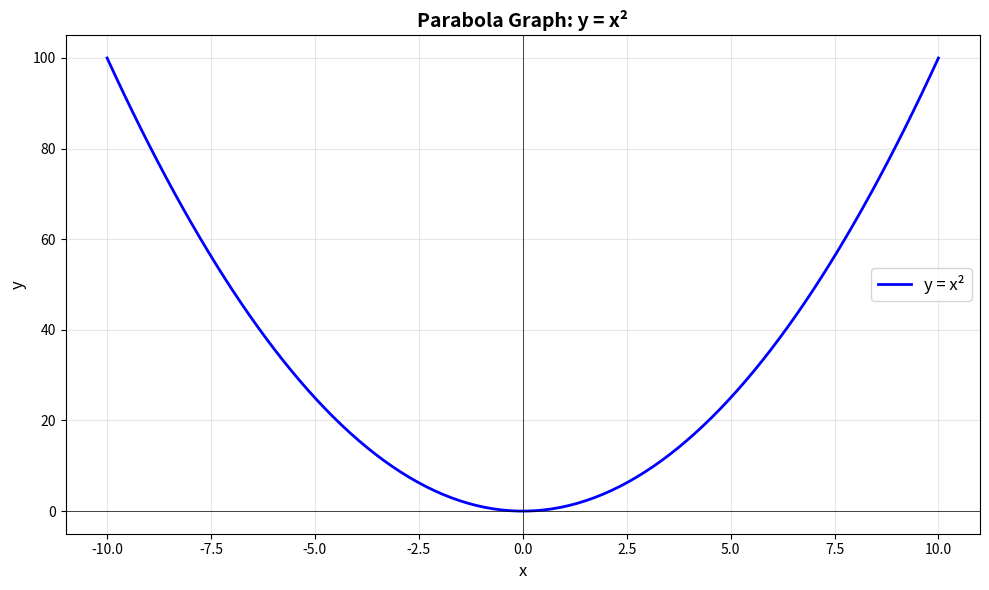

The matplotlib source for this figure:
import numpy as np
import matplotlib.pyplot as plt

# Generate x values
x = np.linspace(-10, 10, 100)

# Calculate y values for the parabola y = x^2
y = x**2

# Create the plot
plt.figure(figsize=(10, 6))
plt.plot(x, y, 'b-', linewidth=2, label='y = x²')
plt.grid(True, alpha=0.3)
plt.xlabel('x', fontsize=12)
plt.ylabel('y', fontsize=12)
plt.title('Parabola Graph: y = x²', fontsize=14, fontweight='bold')
plt.axhline(y=0, color='k', linewidth=0.5)
plt.axvline(x=0, color='k', linewidth=0.5)
plt.legend(fontsize=12)
plt.tight_layout()
plt.show()
